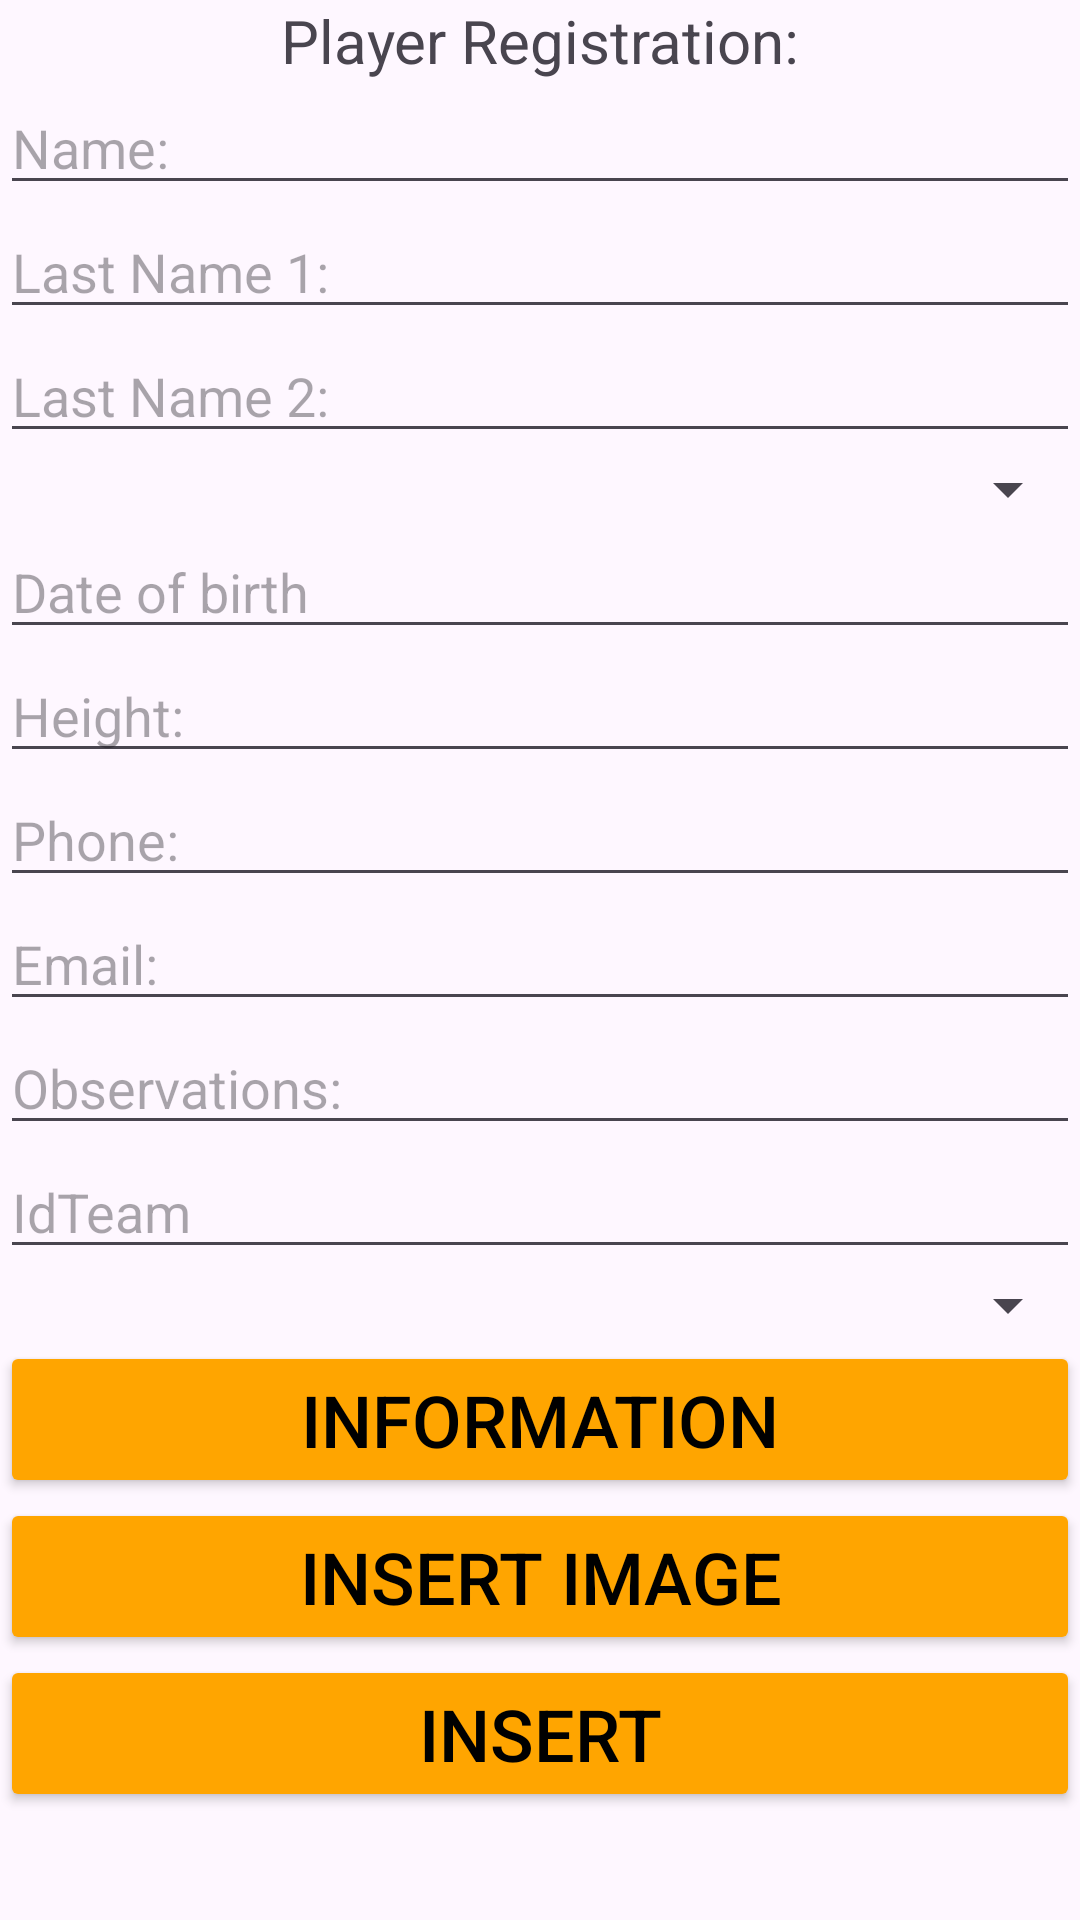

This screen was rendered from an Android layout file. Write that file and the resources it references.
<!-- AndroidManifest.xml: application theme Theme.CBLosTankes -->
<!-- res/layout/activity_registro.xml -->
<?xml version="1.0" encoding="utf-8"?>
<LinearLayout xmlns:android="http://schemas.android.com/apk/res/android"
    xmlns:app="http://schemas.android.com/apk/res-auto"
    xmlns:tools="http://schemas.android.com/tools"
    android:id="@+id/custom_toast_container"
    android:layout_width="match_parent"
    android:layout_height="match_parent"
    android:orientation="vertical">



    <TextView
        android:id="@+id/textView6"
        android:layout_width="match_parent"
        android:layout_height="wrap_content"
        android:gravity="center"
        android:text="@string/RegistroJugador"
        android:textSize="20sp" />

    <EditText
        android:id="@+id/edtnombre"
        android:layout_width="match_parent"
        android:layout_height="wrap_content"
        android:hint="@string/nameRegister"
        android:inputType="text" />

    <EditText
        android:id="@+id/edtApellido1"
        android:layout_width="match_parent"
        android:layout_height="wrap_content"
        android:hint="@string/Apellido1" />

    <EditText
        android:id="@+id/edtApellido2"
        android:layout_width="match_parent"
        android:layout_height="wrap_content"
        android:hint="@string/Apellido2"
        android:inputType="text" />

    <Spinner
        android:id="@+id/idSpinner"
        android:layout_width="match_parent"
        android:layout_height="wrap_content" />


    <EditText
        android:id="@+id/edFecha"
        android:layout_width="match_parent"
        android:layout_height="wrap_content"
        android:ems="10"
        android:hint="@string/Fechanac"
        android:inputType="date" />

    <EditText
        android:id="@+id/edAltura"
        android:layout_width="match_parent"
        android:layout_height="wrap_content"
        android:ems="10"
        android:hint="@string/Altura"
        android:inputType="numberDecimal" />

    <EditText
        android:id="@+id/edTelefono"
        android:layout_width="match_parent"
        android:layout_height="wrap_content"
        android:ems="10"
        android:hint="@string/Telefono"
        android:inputType="phone" />

    <EditText
        android:id="@+id/edEmail"
        android:layout_width="match_parent"
        android:layout_height="wrap_content"
        android:ems="10"
        android:hint="@string/Email"
        android:inputType="textEmailAddress" />

    <EditText
        android:id="@+id/edObservaciones"
        android:layout_width="match_parent"
        android:layout_height="wrap_content"
        android:ems="10"
        android:hint="@string/Observaciones"
        android:inputType="text|textLongMessage" />

    <EditText
        android:id="@+id/edtEquipoId"
        android:layout_width="match_parent"
        android:layout_height="wrap_content"
        android:ems="10"
        android:hint="@string/IdTeam"
        android:inputType="number" />

    <Spinner
        android:id="@+id/idSpinnerPosicion"
        android:layout_width="match_parent"
        android:layout_height="wrap_content" />

    <Button
        android:id="@+id/btInfo"
        android:layout_width="match_parent"
        android:layout_height="wrap_content"
        android:backgroundTint="@color/custom_orange"
        android:text="@string/botonInformacion"
        android:textAlignment="center"
        android:textColor="#000000"
        android:textSize="24sp" />

    <Button
        android:id="@+id/btSeleccionarImagen"
        android:layout_width="match_parent"
        android:layout_height="wrap_content"
        android:backgroundTint="@color/custom_orange"
        android:text="@string/InsertImage"
        android:textAlignment="center"
        android:textColor="#000000"
        android:textSize="24sp" />

    <Button
        android:id="@+id/btInsertar"
        android:layout_width="match_parent"
        android:layout_height="wrap_content"
        android:backgroundTint="@color/custom_orange"
        android:text="@string/Insert"
        android:textAlignment="center"
        android:textColor="#000000"
        android:textSize="24sp" />


</LinearLayout>
<!-- resources referenced by this layout -->
<resources>
  <color name="custom_orange">#FFA500</color>
  <string name="Altura">Height:</string>
  <string name="Apellido1">Last Name 1:</string>
  <string name="Apellido2">Last Name 2:</string>
  <string name="Email">Email:</string>
  <string name="Fechanac">Date of birth</string>
  <string name="IdTeam">IdTeam</string>
  <string name="Insert">Insert</string>
  <string name="InsertImage">Insert Image</string>
  <string name="Observaciones">Observations:</string>
  <string name="RegistroJugador">Player Registration:</string>
  <string name="Telefono">Phone:</string>
  <string name="botonInformacion">Information</string>
  <string name="nameRegister">Name:</string>
  <style name="Theme.CBLosTankes" parent="Base.Theme.CBLosTankes" />
  <style name="Base.Theme.CBLosTankes" parent="Theme.Material3.DayNight.NoActionBar">
          
          
      </style>
</resources>
